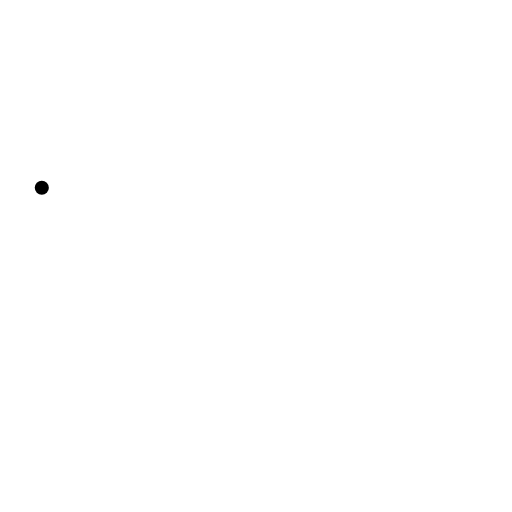
t = 0.00 s
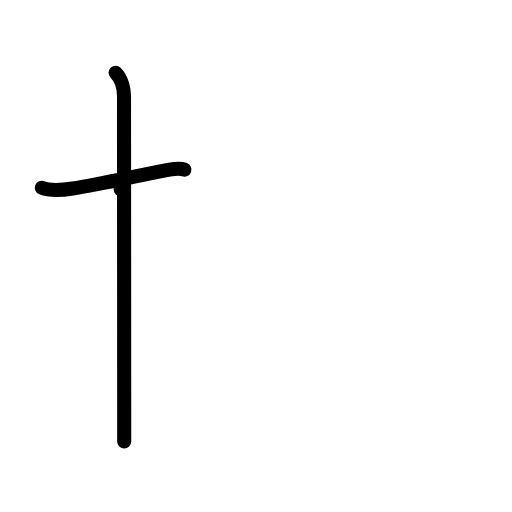
t = 2.00 s
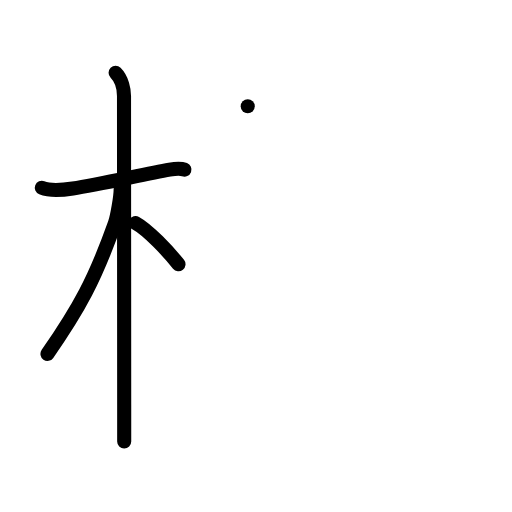
t = 4.00 s
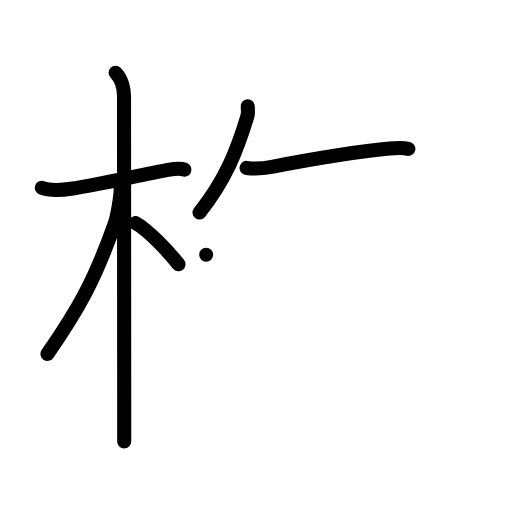
t = 6.00 s
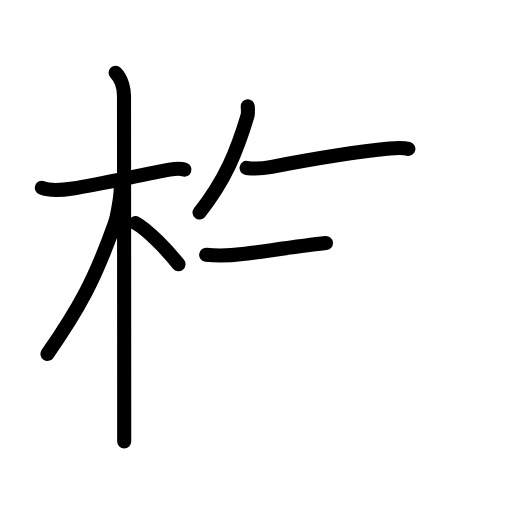
t = 6.50 s
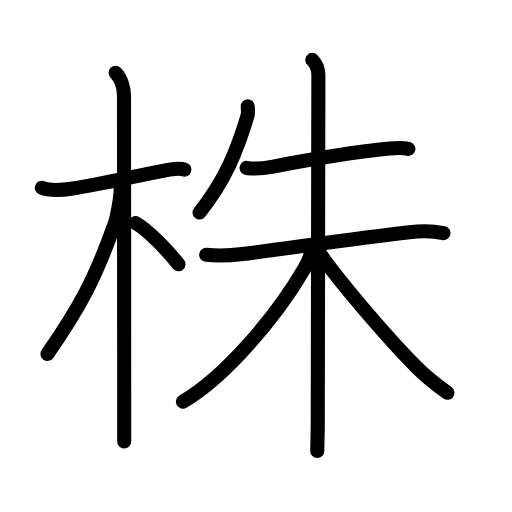
t = 10.00 s

The animated SVG that drew these frames (rendered in a browser with its animation timeline set to each time). Animation: 33 SMIL elements (animate=33); one cycle of 10.00 s.

<?xml version="1.0" encoding="UTF-8"?>
<!--
AniKanjiVG is licensed by CC-BY-SA Paul C. Sommerhoff (https://bitbucket.org/sommerhoff/anikanjivg).
AniKanjiVG uses KanjiVG which is licensed by CC-BY-SA Ulrich Apel (http://kanjivg.tagaini.net).
See also http://creativecommons.org/licenses/by-sa/3.0/
-->
<svg xmlns:kvg='http://kanjivg.tagaini.net' xmlns='http://www.w3.org/2000/svg' width='109' height='109' viewBox='0 0 109 109' style='fill:none;stroke:#000000;stroke-width:3;stroke-linecap:round;stroke-linejoin:round;' id="kvg:kanji_0682a"><g id="kvg:0682a" kvg:element="株"><g id="kvg:0682a-g1" kvg:element="木" kvg:position="left" kvg:radical="general"><path id="kvg:0682a-s1" kvg:type="㇐" d="M8.9,39.97c1.97,0.78,5.08,0.38,6.6,0.15c5.58-0.88,15.09-3.01,20.61-4c0.98-0.17,2.54-0.24,3.16,0"><animate attributeName="d" begin="0.0s" dur="0.3333333333333333s" from="M8.9,39.97C8.9,39.97,8.9,39.97,8.9,39.97" to="M8.9,39.97c1.97,0.78,5.08,0.38,6.6,0.15" />
<animate attributeName="d" begin="0.3333333333333333s" dur="0.3333333333333333s" from="M8.9,39.97c1.97,0.78,5.08,0.38,6.6,0.15c0,0,0,0,0,0,0" to="M8.9,39.97c1.97,0.78,5.08,0.38,6.6,0.15c5.58-0.88,15.09-3.01,20.61-4" />
<animate attributeName="d" begin="0.6666666666666666s" dur="0.3333333333333333s" from="M8.9,39.97c1.97,0.78,5.08,0.38,6.6,0.15c5.58-0.88,15.09-3.01,20.61-4c0,0,0,0,0,0,0" to="M8.9,39.97c1.97,0.78,5.08,0.38,6.6,0.15c5.58-0.88,15.09-3.01,20.61-4c0.98-0.17,2.54-0.24,3.16,0" />
</path>
<path id="kvg:0682a-s2" kvg:type="㇑" d="M24.61,15.5c1.38,1.38,1.79,3.62,1.79,4.92c0,2.56,0.03,43.72,0.04,65.7c0,3.06,0,5.74,0,7.88"><animate attributeName="d" begin="1.0s" dur="0.3333333333333333s" from="M24.61,15.5C24.61,15.5,24.61,15.5,24.61,15.5" to="M24.61,15.5c1.38,1.38,1.79,3.62,1.79,4.92" />
<animate attributeName="d" begin="1.3333333333333333s" dur="0.3333333333333333s" from="M24.61,15.5c1.38,1.38,1.79,3.62,1.79,4.92c0,0,0,0,0,0,0" to="M24.61,15.5c1.38,1.38,1.79,3.62,1.79,4.92c0,2.56,0.03,43.72,0.04,65.7" />
<animate attributeName="d" begin="1.6666666666666665s" dur="0.3333333333333333s" from="M24.61,15.5c1.38,1.38,1.79,3.62,1.79,4.92c0,2.56,0.03,43.72,0.04,65.7c0,0,0,0,0,0,0" to="M24.61,15.5c1.38,1.38,1.79,3.62,1.79,4.92c0,2.56,0.03,43.72,0.04,65.7c0,3.06,0,5.74,0,7.88" />
<animate attributeName="d" begin="0s" dur="1.0s" from="M-100,-100" to="M-100,-100" />
</path>
<path id="kvg:0682a-s3" kvg:type="㇒" d="M25.69,40.28c0,1.59-0.76,5.95-1.24,7.29c-4.24,11.91-7.58,18.05-14.34,27.77"><animate attributeName="d" begin="2.0s" dur="0.5s" from="M25.69,40.28C25.69,40.28,25.69,40.28,25.69,40.28" to="M25.69,40.28c0,1.59-0.76,5.95-1.24,7.29" />
<animate attributeName="d" begin="2.5s" dur="0.5s" from="M25.69,40.28c0,1.59-0.76,5.95-1.24,7.29c0,0,0,0,0,0,0" to="M25.69,40.28c0,1.59-0.76,5.95-1.24,7.29c-4.24,11.91-7.58,18.05-14.34,27.77" />
<animate attributeName="d" begin="0s" dur="2.0s" from="M-100,-100" to="M-100,-100" />
</path>
<path id="kvg:0682a-s4" kvg:type="㇔/㇏" d="M28.88,47.5c2.62,1.42,6.92,6.01,9.12,8.75"><animate attributeName="d" begin="3.0s" dur="1.0s" from="M28.88,47.5C28.88,47.5,28.88,47.5,28.88,47.5" to="M28.88,47.5c2.62,1.42,6.92,6.01,9.12,8.75" />
<animate attributeName="d" begin="0s" dur="3.0s" from="M-100,-100" to="M-100,-100" />
</path>
</g>
<g id="kvg:0682a-g2" kvg:element="朱" kvg:position="right" kvg:phon="朱"><path id="kvg:0682a-s5" kvg:type="㇒" d="M52.74,22.61c0.03,0.52,0.12,1.5-0.06,2.09c-2.2,7.35-4.68,13.55-10.21,20.54"><animate attributeName="d" begin="4.0s" dur="0.5s" from="M52.74,22.61C52.74,22.61,52.74,22.61,52.74,22.61" to="M52.74,22.61c0.03,0.52,0.12,1.5-0.06,2.09" />
<animate attributeName="d" begin="4.5s" dur="0.5s" from="M52.74,22.61c0.03,0.52,0.12,1.5-0.06,2.09c0,0,0,0,0,0,0" to="M52.74,22.61c0.03,0.52,0.12,1.5-0.06,2.09c-2.2,7.35-4.68,13.55-10.21,20.54" />
<animate attributeName="d" begin="0s" dur="4.0s" from="M-100,-100" to="M-100,-100" />
</path>
<g id="kvg:0682a-g3" kvg:element="未"><path id="kvg:0682a-s6" kvg:type="㇐" d="M52.49,35.75c1.76,0.25,3.89,0.05,5.38-0.23c8-1.52,17.62-3.14,24.5-3.83c1.58-0.16,3-0.38,4.57,0"><animate attributeName="d" begin="5.0s" dur="0.3333333333333333s" from="M52.49,35.75C52.49,35.75,52.49,35.75,52.49,35.75" to="M52.49,35.75c1.76,0.25,3.89,0.05,5.38-0.23" />
<animate attributeName="d" begin="5.333333333333333s" dur="0.3333333333333333s" from="M52.49,35.75c1.76,0.25,3.89,0.05,5.38-0.23c0,0,0,0,0,0,0" to="M52.49,35.75c1.76,0.25,3.89,0.05,5.38-0.23c8-1.52,17.62-3.14,24.5-3.83" />
<animate attributeName="d" begin="5.666666666666667s" dur="0.3333333333333333s" from="M52.49,35.75c1.76,0.25,3.89,0.05,5.38-0.23c8-1.52,17.62-3.14,24.5-3.83c0,0,0,0,0,0,0" to="M52.49,35.75c1.76,0.25,3.89,0.05,5.38-0.23c8-1.52,17.62-3.14,24.5-3.83c1.58-0.16,3-0.38,4.57,0" />
<animate attributeName="d" begin="0s" dur="5.0s" from="M-100,-100" to="M-100,-100" />
</path>
<g id="kvg:0682a-g4" kvg:element="木"><path id="kvg:0682a-s7" kvg:type="㇐" d="M43.89,54.25c2.36,0.25,5.51,0.12,7.76-0.17c8.5-1.06,24.51-3.42,35.48-4.65c2.53-0.28,4.77-0.34,7.28,0.2"><animate attributeName="d" begin="6.0s" dur="0.3333333333333333s" from="M43.89,54.25C43.89,54.25,43.89,54.25,43.89,54.25" to="M43.89,54.25c2.36,0.25,5.51,0.12,7.76-0.17" />
<animate attributeName="d" begin="6.333333333333333s" dur="0.3333333333333333s" from="M43.89,54.25c2.36,0.25,5.51,0.12,7.76-0.17c0,0,0,0,0,0,0" to="M43.89,54.25c2.36,0.25,5.51,0.12,7.76-0.17c8.5-1.06,24.51-3.42,35.48-4.65" />
<animate attributeName="d" begin="6.666666666666667s" dur="0.3333333333333333s" from="M43.89,54.25c2.36,0.25,5.51,0.12,7.76-0.17c8.5-1.06,24.51-3.42,35.48-4.65c0,0,0,0,0,0,0" to="M43.89,54.25c2.36,0.25,5.51,0.12,7.76-0.17c8.5-1.06,24.51-3.42,35.48-4.65c2.53-0.28,4.77-0.34,7.28,0.2" />
<animate attributeName="d" begin="0s" dur="6.0s" from="M-100,-100" to="M-100,-100" />
</path>
<path id="kvg:0682a-s8" kvg:type="㇑" d="M66.48,12.75c0.95,0.95,1.3,2.17,1.3,3.17c0,4.45-0.13,66.33-0.13,73.83c0,3.24-0.1,4.25-0.1,6.25"><animate attributeName="d" begin="7.0s" dur="0.3333333333333333s" from="M66.48,12.75C66.48,12.75,66.48,12.75,66.48,12.75" to="M66.48,12.75c0.95,0.95,1.3,2.17,1.3,3.17" />
<animate attributeName="d" begin="7.333333333333333s" dur="0.3333333333333333s" from="M66.48,12.75c0.95,0.95,1.3,2.17,1.3,3.17c0,0,0,0,0,0,0" to="M66.48,12.75c0.95,0.95,1.3,2.17,1.3,3.17c0,4.45-0.13,66.33-0.13,73.83" />
<animate attributeName="d" begin="7.666666666666667s" dur="0.3333333333333333s" from="M66.48,12.75c0.95,0.95,1.3,2.17,1.3,3.17c0,4.45-0.13,66.33-0.13,73.83c0,0,0,0,0,0,0" to="M66.48,12.75c0.95,0.95,1.3,2.17,1.3,3.17c0,4.45-0.13,66.33-0.13,73.83c0,3.24-0.1,4.25-0.1,6.25" />
<animate attributeName="d" begin="0s" dur="7.0s" from="M-100,-100" to="M-100,-100" />
</path>
<path id="kvg:0682a-s9" kvg:type="㇒" d="M66.25,53.04c0,1.08-0.51,2.52-1.46,4.14C58.78,67.47,47.92,80.27,38.95,85.5"><animate attributeName="d" begin="8.0s" dur="0.5s" from="M66.25,53.04C66.25,53.04,66.25,53.04,66.25,53.04" to="M66.25,53.04c0,1.08-0.51,2.52-1.46,4.14" />
<animate attributeName="d" begin="8.5s" dur="0.5s" from="M66.25,53.04c0,1.08-0.51,2.52-1.46,4.14c0,0,0,0,0,0,0" to="M66.25,53.04c0,1.08-0.51,2.52-1.46,4.14C58.78,67.47,47.92,80.27,38.95,85.5" />
<animate attributeName="d" begin="0s" dur="8.0s" from="M-100,-100" to="M-100,-100" />
</path>
<path id="kvg:0682a-s10" kvg:type="㇏" d="M67.35,52.81c3.17,5.16,14.58,18.53,21.4,25.43c1.89,1.92,4.25,3.76,6.5,5.38"><animate attributeName="d" begin="9.0s" dur="0.5s" from="M67.35,52.81C67.35,52.81,67.35,52.81,67.35,52.81" to="M67.35,52.81c3.17,5.16,14.58,18.53,21.4,25.43" />
<animate attributeName="d" begin="9.5s" dur="0.5s" from="M67.35,52.81c3.17,5.16,14.58,18.53,21.4,25.43c0,0,0,0,0,0,0" to="M67.35,52.81c3.17,5.16,14.58,18.53,21.4,25.43c1.89,1.92,4.25,3.76,6.5,5.38" />
<animate attributeName="d" begin="0s" dur="9.0s" from="M-100,-100" to="M-100,-100" />
</path>
</g>
</g>
</g>
</g>
</svg>
